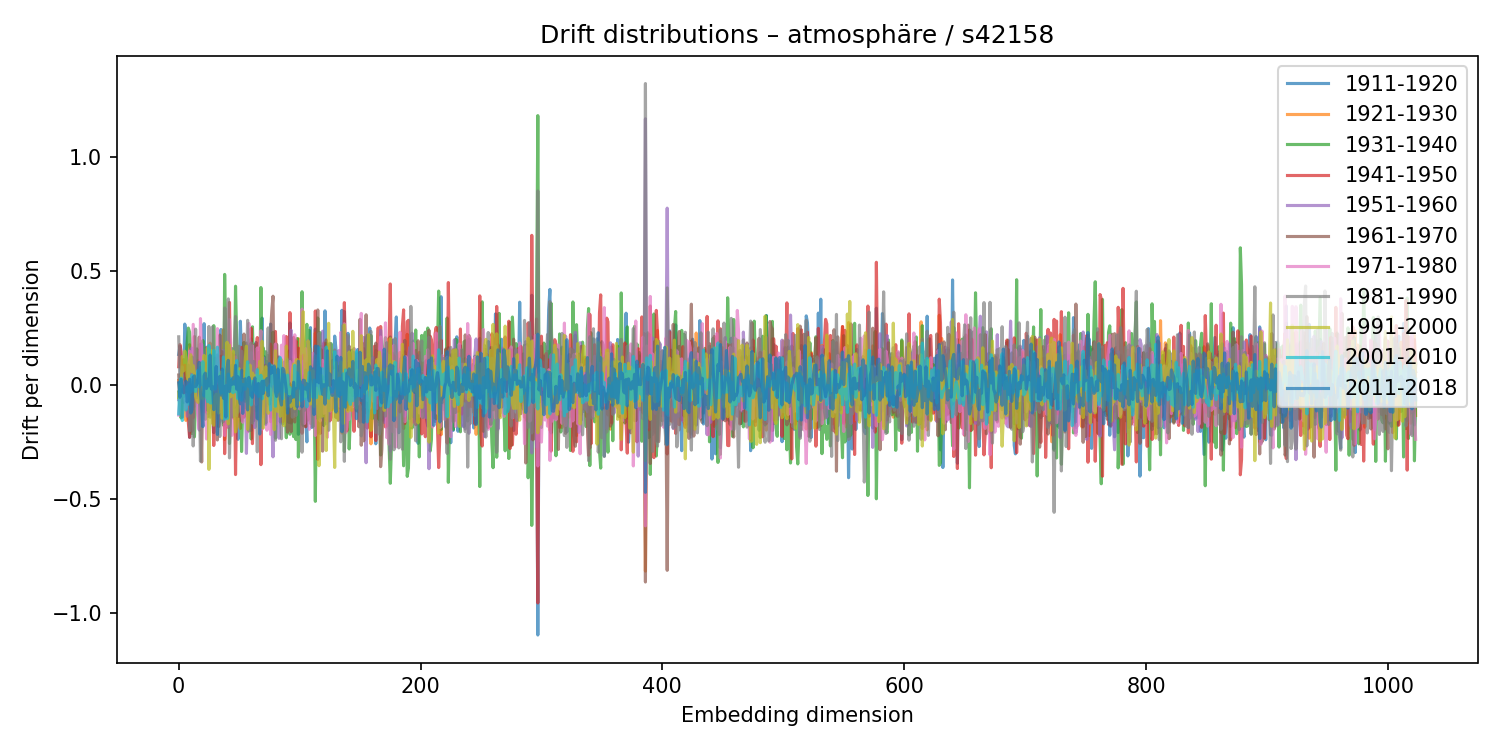

Values plotted in this chart, from the file beside it:
1911-1920, 1921-1930, 1931-1940, 1941-1950, 1951-1960, 1961-1970, 1971-1980, 1981-1990, 1991-2000, 2001-2010, 2011-2018
0.1343, 0.02012, -0.03055, 0.0803, -0.06404, 0.04419, -0.1316, 0.2116, -0.05511, -0.1268, 0.009655
0.1698, -0.04954, -0.1051, 0.1773, 0.01909, -0.04795, -0.05614, 0.00175, 0.001679, 0.007037, -0.05369
0.02246, 0.01224, -0.1444, 0.1457, 0.03234, -0.01796, -0.0005895, -0.04084, -0.00555, 0.03035, 0.02508
0.07559, -0.07255, -0.02417, 0.01288, 0.0438, -0.141, 0.01639, 0.07972, 0.1254, -0.1557, -0.004871
-0.02631, -0.003654, 0.1113, 0.05283, -0.07568, 0.01803, 0.007491, -0.05082, 0.06176, -0.04689, -0.03425
0.2674, -0.01985, -0.07546, 0.08679, -0.02095, -0.02866, -0.05056, -0.01957, 0.1487, -0.04627, -0.0222
0.2323, -0.1551, 0.09466, -0.03843, -0.02102, 0.01923, -0.1014, -0.01106, 0.1198, -0.1097, 0.01683
0.04104, -0.04792, 0.1849, -0.07105, -0.1366, 0.04846, -0.0588, -0.02959, 0.03874, -0.006915, -0.07415
0.1357, -0.1023, 0.2499, -0.1667, -0.1326, -0.03544, 0.005642, 0.08779, 0.02161, -0.08389, -0.05213
-0.2294, 0.1768, 0.2319, -0.2292, -0.07189, 0.1077, 0.1484, -0.2004, 0.1011, 0.004863, 0.02583
-0.1073, -0.06382, 0.1255, -0.1745, 0.1563, -0.118, 0.03516, -0.03694, 0.1328, -0.03069, -0.1227
-0.02318, -0.01813, -0.2126, 0.1055, 0.162, -0.2029, 0.02314, 0.1227, 0.05831, 0.04356, -0.1075
-0.05827, 0.08076, 0.05956, -0.1436, -0.02136, -0.02667, 0.2661, -0.267, 0.08488, -0.00837, 0.03499
-0.09368, 0.09033, -0.2276, 0.2128, -0.02718, -0.01642, 0.1199, -0.03441, 0.04968, -0.02485, 0.04061
0.0369, 0.001725, -0.03146, -0.05941, 0.04417, -0.01549, -0.02994, 0.2452, -0.04914, -0.02836, -0.007063
-0.03147, 0.07665, 0.1586, -0.07546, -0.03066, 0.09171, -0.0996, -0.05605, -0.06759, 0.01271, 0.004295
0.04295, 0.05996, -0.02384, 0.1067, -0.09148, 0.07559, -0.1421, 0.04391, -0.07602, 0.06477, 0.02533
0.007693, 0.05261, -0.002001, 0.09458, -0.1976, 0.2103, -0.1917, 0.006084, -0.062, -0.007691, 0.09961
0.1798, -0.06063, 0.07566, -0.000756, -0.0629, -0.08228, 0.2914, -0.3335, 0.09505, 0.07788, -0.03382
0.1229, -0.1144, -0.04835, 0.001589, 0.1791, -0.3373, 0.1417, -0.05991, 0.06913, 0.001821, -0.1042
-0.03092, -0.02772, 0.1952, -0.05309, 0.003332, 0.03766, 0.01345, -0.01931, -0.06133, 0.1024, -0.1826
0.2692, -0.101, -0.08334, 0.0911, 0.06985, 0.03591, -0.1741, 0.09795, 0.1302, -0.04807, 0.04044
-0.04934, -0.01024, -0.1503, 0.0975, 0.05703, -0.1179, -0.01777, 0.0499, -0.01704, 0.01777, 0.05216
0.01242, 0.02401, 0.03235, 0.09237, -0.1171, 0.1657, -0.2366, 0.1578, -0.05351, -0.05271, -0.01499
-0.1258, 0.001, -0.1392, 0.0712, -0.01338, 0.06969, -0.02656, -0.1105, 0.1611, -0.07305, 0.02521
-0.01095, 0.07048, -0.02597, -0.09012, 0.1286, -0.06816, -0.08942, 0.2568, -0.3699, 0.1737, -0.00397
0.02991, 0.184, 0.03105, -0.03822, -0.0974, 0.08743, -0.02705, -0.1412, 0.01028, -0.07812, 0.1315
0.09298, 0.03107, -0.0155, 0.0711, -0.04209, -0.06648, 0.1138, -0.0992, 0.1514, -0.07865, -0.01737
-0.1207, 0.01757, -0.07641, -0.03123, 0.1374, -0.128, -0.0227, 0.255, -0.1664, 0.07224, -0.006809
-0.2089, -0.04647, 0.2605, -0.2651, 3.5007794698671546e-06, 0.01876, 0.01163, 0.06598, -0.1763, 0.152, -0.1082
0.03362, -0.07904, 0.04075, -0.09565, -0.02419, 0.1182, 0.01644, 0.04815, -0.05241, -0.01789, -0.03344
-0.01912, -0.01768, 0.1076, -0.103, -0.009538, 0.08982, -0.03193, -0.116, -0.04003, 0.01325, 0.08151
0.1322, -0.01645, -0.003724, 0.03328, 0.123, -0.2409, 0.2475, -0.005387, -0.05369, 0.1662, -0.2166
-0.1821, 0.121, 0.1249, -0.1811, 0.04459, -0.02216, 0.04629, -0.002727, -0.123, 0.05573, -0.007206
-0.1539, 0.04144, -0.07415, 0.02674, -0.06562, 0.2193, -0.08572, -0.2258, 0.04797, -0.006297, 0.03817
0.2436, -0.08698, 0.004883, 0.1266, -0.06069, -0.002982, -0.1038, -0.003934, 0.05588, -0.0361, -0.04435
-0.07405, 0.01427, 0.07456, 0.0383, -0.07983, 0.1461, 0.0003843, 0.06549, -0.1457, -0.005633, 0.07029
-0.1652, 0.2427, -0.1759, 0.123, 0.1525, -0.1066, 0.05888, -0.1599, 0.01604, 0.1233, -0.05762
-0.01703, -0.2388, 0.4852, -0.3008, 0.1246, -0.1055, -0.2214, 0.3378, -0.1176, -0.1502, -0.006312
0.06505, -0.1575, 0.1776, -0.07071, 0.07326, -0.09213, -0.1357, 0.09367, -0.02134, -0.003188, -0.1404
0.03767, 0.05519, 0.1171, -0.09985, 0.06991, -0.1706, 0.009712, 0.01787, 0.1878, -0.148, 0.07077
-0.1302, 0.1734, 0.09466, -0.1851, 0.09328, -0.1443, -0.1826, 0.3777, -0.1705, 0.04833, 0.1085
0.01473, 0.1152, -0.2563, 0.3623, 0.0017, -0.1806, 0.2875, -0.3194, 0.175, -0.01358, -0.02884
0.1177, 0.06586, -0.1038, 0.03403, 0.006203, -0.03594, 0.1288, -0.0694, -0.05181, 0.02852, 0.02059
0.0503, -0.04443, 0.1603, -0.106, -0.02148, 0.137, -0.2208, 0.08637, 0.005748, -0.0279, 0.002877
0.02824, -0.04066, 0.06047, -0.1442, 0.03329, 0.1045, -0.1178, -0.139, 0.1487, -0.03354, 0.03204
0.09973, 0.002349, -0.041, 0.1297, -0.01336, -0.09796, -0.08352, 0.1876, -0.1198, 0.01628, 0.003925
0.07649, 0.06484, 0.4334, -0.3926, -0.02328, -0.08733, 0.1238, 0.3007, -0.2056, -0.02953, 0.08645
-0.07618, 0.07761, 0.1907, -0.04092, -0.134, 0.03854, 0.03982, 0.1158, -0.1764, 0.1075, -0.01826
-0.2382, 0.0954, 0.04665, -0.136, -0.06792, 0.1003, 0.04878, -0.1196, 0.05711, -0.06028, 0.03659
-0.007901, -0.1384, 0.03615, 0.06384, 0.04129, -0.1375, -0.00911, 0.1703, 0.07158, 0.05842, -0.05519
0.2799, -0.1902, 0.04145, -0.01095, -0.02469, 0.089, -0.08165, 0.03143, -0.0268, 0.01736, -0.0825
0.1048, 0.005163, -0.2913, 0.1652, 0.03289, -0.157, -0.1126, 0.1487, 0.0193, -0.0668, 0.06522
0.04277, 0.005316, -0.08076, 0.1016, 0.04551, -0.05629, -0.1633, 0.1115, 0.02055, 0.002966, -0.1245
0.01115, -0.08111, 0.1869, -0.1409, -0.07718, 0.2236, -0.04058, 0.00951, -0.000576, -0.01764, 0.02249
0.01117, 0.04738, 0.01618, 0.06009, 0.01396, -0.09974, -0.0116, -0.07159, 0.1062, -0.01818, 0.02767
0.1063, -0.1263, 0.1621, -0.07865, -0.2995, 0.1844, -0.03385, 0.07178, 0.1706, 0.03188, -0.05178
0.1726, -0.1414, -0.05063, 0.06706, -0.0638, 0.09576, -0.2051, 0.2838, -0.1938, 0.102, -0.1092
-0.01519, -0.002188, -0.07168, 0.012, -0.035, -0.04659, 0.2704, -0.2013, -0.1193, -0.006832, 0.03354
0.05505, 0.02913, 0.07381, -0.1422, -0.03683, -0.08337, 0.1628, -0.04353, 0.0875, 0.02013, 0.0002067
... 964 more rows
